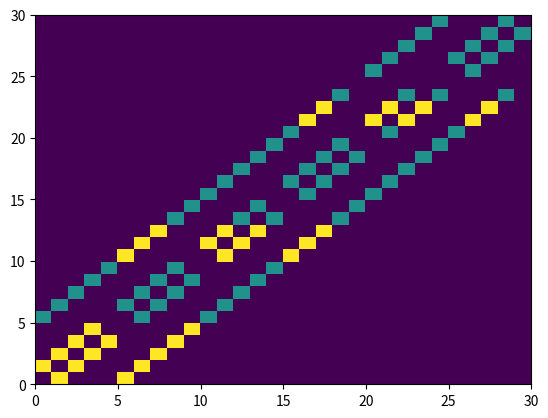

Python code for this plot:
import numpy as np
import matplotlib.pyplot as plt

"""
Constructing Minotaur transition
"""
# 1. Minotaur can not stay still
idx = np.zeros((30,30))

# Four cornors
idx[[0+1,0+5],0] = 1
idx[[4-1,4+5],4] = 1
idx[[25-5,25+1],25] = 1
idx[[29-5,29-1],29] = 1

# Four edges
for i in 5*np.arange(4)+5:
    idx[[i+1,i-5,i+5],i] = 1

for i in np.arange(3)+1:
    idx[[i-1,i+5,i+1],i] = 1

for i in 5*(np.arange(4)+1)+4:
    idx[[i-5,i-1,i+5],i] = 1

for i in np.arange(3)+26:
    idx[[i-1,i+1,i-5],i] = 1

# Inner points
base = np.arange(3)+6
for i in np.arange(3)+1:
    base = np.append(base,np.arange(3)+6+i*5)

for i in base:
    idx[[i-1,i+1,i-5,i+5],i] = 1

P_m = np.zeros((30,30))
for i in np.arange(30):
    P_m[:,i] = idx[:,i]/np.sum(idx[:,i])

#print(P_m)

"""
Constructing player transition
"""
# 0. Not moving
P_p1 = np.eye(30)

# 1. Move left
P_p2 = np.zeros((30,30))
ind = np.arange(5)+5
ind = np.append(ind,np.arange(8)+13)
ind = np.append(ind,np.array([23]))
ind = np.append(ind,np.arange(5)+25)

for i in np.arange(30):
    if i in ind:
        P_p2[i-5,i] = 1
    else:
        P_p2[i,i] = 1

# 2. Move right
P_p3 = np.zeros((30,30))
ind = np.arange(5)
ind = np.append(ind,np.arange(8)+8)
ind = np.append(ind,np.array([18]))
ind = np.append(ind,np.arange(4)+20)

for i in np.arange(30):
    if i in ind:
        P_p3[i+5,i] = 1
    else:
        P_p3[i,i] = 1

# 3. Move up
P_p4 = np.zeros((30,30))
ind = np.arange(6)*5+1
ind = np.append(ind,np.arange(4)*5+2)
ind = np.append(ind,np.arange(6)*5+3)
ind = np.append(ind,np.array([4,29]))

for i in np.arange(30):
    if i in ind:
        P_p4[i-1,i] = 1
    else:
        P_p4[i,i] = 1


# 4. Move down
P_p5 = np.zeros((30,30))
ind = np.arange(6)*5
ind = np.append(ind,np.arange(4)*5+1)
ind = np.append(ind,np.arange(6)*5+2)
ind = np.append(ind,np.array([3,28]))

for i in np.arange(30):
    if i in ind:
        P_p5[i+1,i] = 1
    else:
        P_p5[i,i] = 1

"""
Transition of the whole matrix
"""

P = np.zeros((900,900,5))
P[:,:,0]=np.kron(P_p1,P_m)
P[:,:,1]=np.kron(P_p2,P_m)
P[:,:,2]=np.kron(P_p3,P_m)
P[:,:,3]=np.kron(P_p4,P_m)
P[:,:,4]=np.kron(P_p5,P_m)

# Rewrite the death state
for i in np.arange(30):
    if i != 24:
        for j in np.arange(5):
            P[:,30*i+i,j] = np.zeros((900))
            P[30*i+i,30*i+i,j]=1

Psum = np.zeros((900,5))
for i in np.arange(5):
    Psum[:,i] = P[:,:,i].sum(axis=0)

# print(Psum == np.ones((900,5)))
np.savetxt('Psum_value.txt',Psum[:,0])
"""
Reward matrix
"""
R = np.zeros((900,5))
R[np.arange(29)+29*30,1] = 1

"""
Backward induction
"""

a = np.zeros((900,15))
u = np.zeros((900,16))
umax = np.zeros((15,1))

for i in np.arange(14,-1,-1):
    for j in np.arange(900):
        r_compare = np.zeros((5,1))
        for k in np.arange(5):
            r_compare[k,0] = R[j,k] + P[:,j,k].dot(u[:,i+1])
        a[j,i] = r_compare.argmax()
        u[j,i] = r_compare.max()
    umax[i,0] = u[:,i].max()
print(u[:,0].max())
print(umax)

np.savetxt('u_value.txt',u[:,0])

"""
Draw plots
"""
plt.pcolor(np.reshape(u[:,0].T,(30,30)))
plt.show()

plt.pcolor(np.reshape(a[:,0].T,(30,30)))
plt.show()
